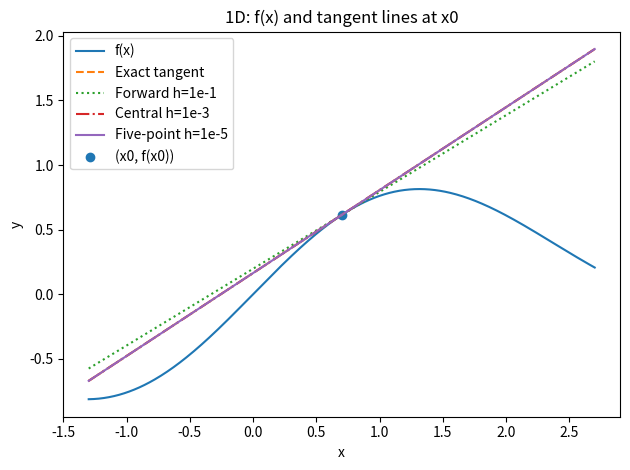
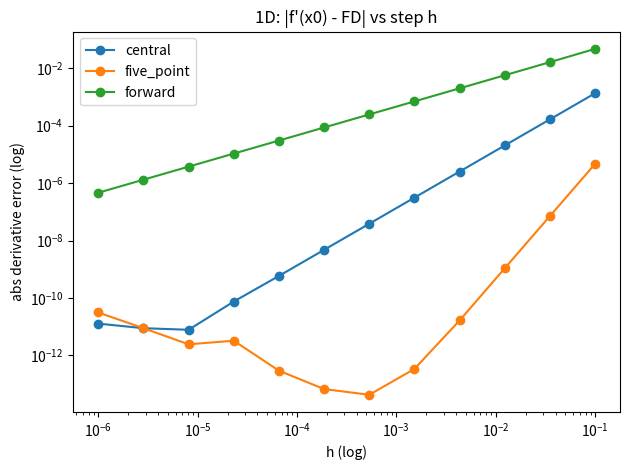
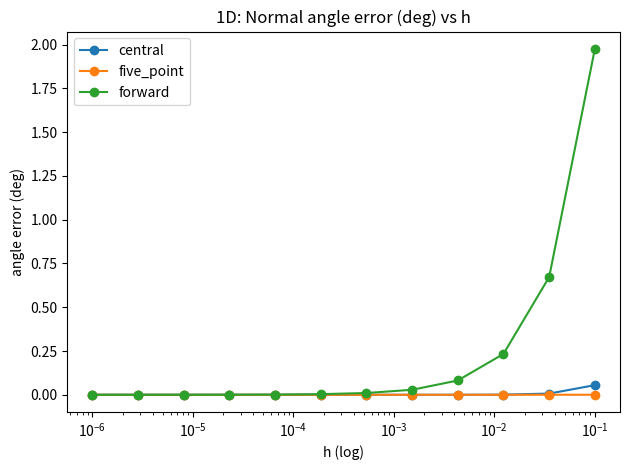
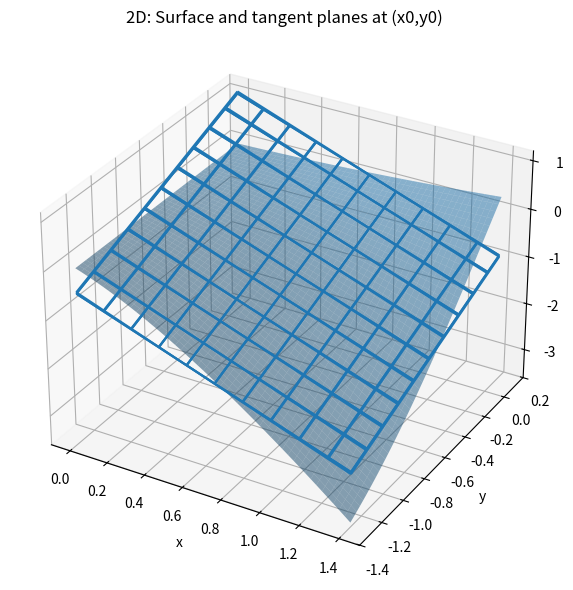
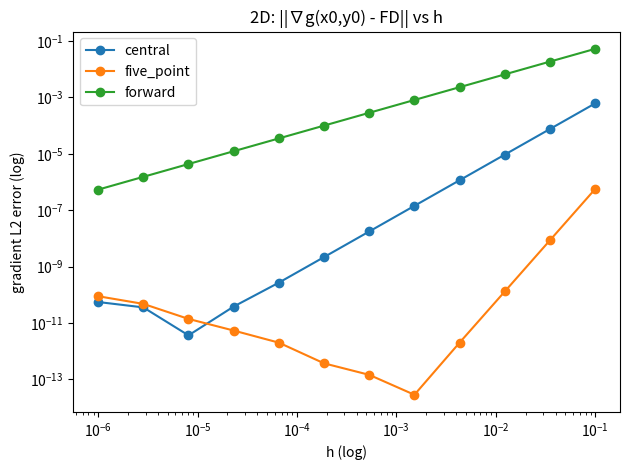
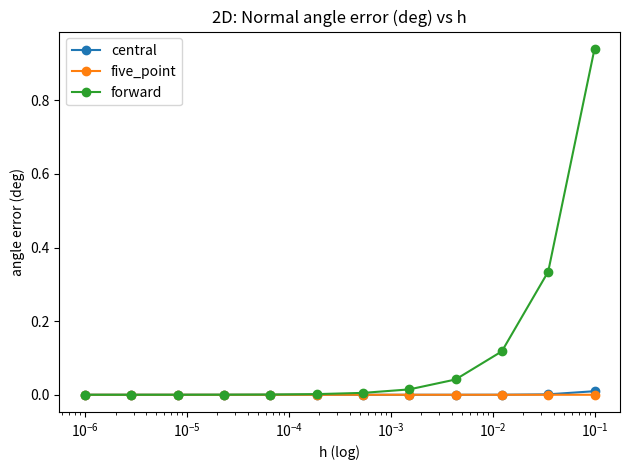

The matplotlib source for these figures, in order:
# Finite Difference vs Exact Derivatives: Tangent line/plane & Normal vectors
# Saves CSVs/PNGs to ./fd_results

import os
import numpy as np
import pandas as pd
import matplotlib.pyplot as plt

# 1) Functions & exact derivatives

# 1D function
def f(x):
    return np.sin(x) * np.exp(-x**2/10.0)

def df_exact(x):
    # f'(x) = e^{-x^2/10} (cos x - (x/5) sin x)
    return np.exp(-x**2/10.0) * (np.cos(x) - (x/5.0)*np.sin(x))

# 2D function
def g(x, y):
    return x**2 * y + np.sin(x*y)

def gx_exact(x, y):
    return 2*x*y + np.cos(x*y)*y

def gy_exact(x, y):
    return x**2 + np.cos(x*y)*x

# 2) Finite-difference operators

# 1D derivatives
def d1_forward(fun, x, h):
    return (fun(x+h) - fun(x))/h

def d1_central(fun, x, h):
    return (fun(x+h) - fun(x-h))/(2*h)

def d1_five_point(fun, x, h):
    return (-fun(x+2*h) + 8*fun(x+h) - 8*fun(x-h) + fun(x-2*h)) / (12*h)

# 2D partials
def d2_partial_x(gfun, x, y, h, scheme="central"):
    if scheme == "forward":
        return (gfun(x+h, y) - gfun(x, y))/h
    elif scheme == "central":
        return (gfun(x+h, y) - gfun(x-h, y))/(2*h)
    elif scheme == "five_point":
        return (-gfun(x+2*h, y) + 8*gfun(x+h, y) - 8*gfun(x-h, y) + gfun(x-2*h, y))/(12*h)
    else:
        raise ValueError("Unknown scheme")

def d2_partial_y(gfun, x, y, h, scheme="central"):
    if scheme == "forward":
        return (gfun(x, y+h) - gfun(x, y))/h
    elif scheme == "central":
        return (gfun(x, y+h) - gfun(x, y-h))/(2*h)
    elif scheme == "five_point":
        return (-gfun(x, y+2*h) + 8*gfun(x, y+h) - 8*gfun(x, y-h) + gfun(x, y-2*h))/(12*h)
    else:
        raise ValueError("Unknown scheme")

# 3) Geometry helpers

def unit(v):
    v = np.asarray(v, dtype=float)
    n = np.linalg.norm(v)
    return v if n == 0 else v/n

def angle_deg(u, v):
    u = np.asarray(u, dtype=float); v = np.asarray(v, dtype=float)
    nu = np.linalg.norm(u); nv = np.linalg.norm(v)
    if nu == 0 or nv == 0: return np.nan
    c = np.dot(u, v) / (nu*nv)
    c = np.clip(c, -1.0, 1.0)
    return float(np.degrees(np.arccos(c)))

def tangent_line_at(x0, y0, slope):
    def line(x): return y0 + slope*(x - x0)
    return line

def tangent_plane_at(x0, y0, z0, gx, gy):
    def plane(x, y): return z0 + gx*(x - x0) + gy*(y - y0)
    return plane

# For surface z = g(x,y), a (non-unit) normal is n = (gx, gy, -1)
def surface_normal(gx, gy):
    return np.array([gx, gy, -1.0], dtype=float)

# For curve y = f(x), a (non-unit) normal in 2D is n = (-f'(x), 1)
def curve_normal_2d(df_val):
    return np.array([-df_val, 1.0], dtype=float)

# 4) Experiment setup & data collection

def run_experiment():
    x0, y0 = 0.7, -0.6

    f0 = f(x0)
    df0 = df_exact(x0)

    z0 = g(x0, y0)
    gx0 = gx_exact(x0, y0)
    gy0 = gy_exact(x0, y0)

    # Exact geometric objects
    line_exact  = tangent_line_at(x0, f0, df0)
    plane_exact = tangent_plane_at(x0, y0, z0, gx0, gy0)
    n_curve_exact = unit(curve_normal_2d(df0))
    n_surf_exact  = unit(surface_normal(gx0, gy0))

    # Step sizes and schemes
    hs = np.logspace(-6, -1, 12)  # 1e-6 ... 1e-1
    schemes_1d = [("forward", d1_forward), ("central", d1_central), ("five_point", d1_five_point)]
    schemes_2d = ["forward", "central", "five_point"]

    records_1d, records_2d = [], []

    # Local neighborhoods to compare tangent line/plane shapes (RMSE)
    xs_local = np.linspace(x0-0.5, x0+0.5, 200)
    X_local, Y_local = np.meshgrid(np.linspace(x0-0.4, x0+0.4, 60),
                                   np.linspace(y0-0.4, y0+0.4, 60))

    for h in hs:
        # 1D
        for name, op in schemes_1d:
            df_hat = op(f, x0, h)
            derr = abs(df_hat - df0)
            n_hat = unit(curve_normal_2d(df_hat))
            ang = angle_deg(n_hat, n_curve_exact)
            line_hat = tangent_line_at(x0, f0, df_hat)
            rmse = float(np.sqrt(np.mean((line_exact(xs_local) - line_hat(xs_local))**2)))
            records_1d.append({"h": h, "scheme": name,
                               "derivative_abs_error": derr,
                               "normal_angle_deg": ang,
                               "tangent_line_RMSE": rmse})

        # 2D
        for scheme in schemes_2d:
            gx_hat = d2_partial_x(g, x0, y0, h, scheme=scheme)
            gy_hat = d2_partial_y(g, x0, y0, h, scheme=scheme)
            grad_err = float(np.sqrt((gx_hat-gx0)**2 + (gy_hat-gy0)**2))
            n_hat = unit(surface_normal(gx_hat, gy_hat))
            ang = angle_deg(n_hat, n_surf_exact)
            plane_hat = tangent_plane_at(x0, y0, z0, gx_hat, gy_hat)
            rmse = float(np.sqrt(np.mean((plane_exact(X_local, Y_local) - plane_hat(X_local, Y_local))**2)))
            records_2d.append({"h": h, "scheme": scheme,
                               "grad_l2_error": grad_err,
                               "normal_angle_deg": ang,
                               "plane_RMSE": rmse})

    df1 = pd.DataFrame(records_1d).sort_values(["scheme", "h"])
    df2 = pd.DataFrame(records_2d).sort_values(["scheme", "h"])
    return (x0, y0, f0, z0, df1, df2, line_exact, plane_exact)

# 5) Utility: estimate observed order (slope on log-log)
def estimate_orders(df, err_col, group_col="scheme", h_col="h",
                    h_lo=1e-5, h_hi=1e-2):
    orders = {}
    for key, sub in df.groupby(group_col):
        sub = sub[(sub[h_col] >= h_lo) & (sub[h_col] <= h_hi)]
        if len(sub) >= 2 and np.all(sub[err_col] > 0):
            x = np.log(sub[h_col].values)
            y = np.log(sub[err_col].values)
            p = np.polyfit(x, y, deg=1)  # y ~ p[0]*x + p[1]
            orders[key] = p[0]  # slope ~ order
    return orders

# 6) Plotting & saving
def make_and_save_plots(out_dir, x0, y0, f0, z0, df1, df2, line_exact, plane_exact):
    os.makedirs(out_dir, exist_ok=True)

    # 1D: function & tangents
    x_plot = np.linspace(x0-2, x0+2, 400)
    y_plot = f(x_plot)
    plt.figure()
    plt.plot(x_plot, y_plot, label="f(x)")
    plt.plot(x_plot, line_exact(x_plot), linestyle="--", label="Exact tangent")

    hs_show = [1e-1, 1e-3, 1e-5]
    df_forward_h1 = d1_forward(f, x0, hs_show[0])
    plt.plot(x_plot, tangent_line_at(x0, f0, df_forward_h1)(x_plot), linestyle=":", label="Forward h=1e-1")
    df_central_h2 = d1_central(f, x0, hs_show[1])
    plt.plot(x_plot, tangent_line_at(x0, f0, df_central_h2)(x_plot), linestyle="-.", label="Central h=1e-3")
    df_five_h3 = d1_five_point(f, x0, hs_show[2])
    plt.plot(x_plot, tangent_line_at(x0, f0, df_five_h3)(x_plot), linestyle="-", label="Five-point h=1e-5")
    plt.scatter([x0], [f0], marker="o", label="(x0, f(x0))")
    plt.title("1D: f(x) and tangent lines at x0")
    plt.xlabel("x"); plt.ylabel("y"); plt.legend(); plt.tight_layout()
    plt.savefig(os.path.join(out_dir, "fig_1d_tangents.png"), dpi=180)
    plt.close()

    # 1D: derivative error vs h
    plt.figure()
    for name, sub in df1.groupby("scheme"):
        plt.loglog(sub["h"], sub["derivative_abs_error"], marker="o", label=name)
    plt.title("1D: |f'(x0) - FD| vs step h")
    plt.xlabel("h (log)"); plt.ylabel("abs derivative error (log)")
    plt.legend(); plt.tight_layout()
    plt.savefig(os.path.join(out_dir, "fig_1d_derivative_error.png"), dpi=180)
    plt.close()

    # 1D: normal angle vs h
    plt.figure()
    for name, sub in df1.groupby("scheme"):
        plt.semilogx(sub["h"], sub["normal_angle_deg"], marker="o", label=name)
    plt.title("1D: Normal angle error (deg) vs h")
    plt.xlabel("h (log)"); plt.ylabel("angle error (deg)")
    plt.legend(); plt.tight_layout()
    plt.savefig(os.path.join(out_dir, "fig_1d_normal_angle.png"), dpi=180)
    plt.close()

    # 2D: surface & planes
    from mpl_toolkits.mplot3d import Axes3D  # noqa: F401
    fig = plt.figure(figsize=(6,6))
    ax = fig.add_subplot(111, projection='3d')
    X = np.linspace(x0-0.7, x0+0.7, 50)
    Y = np.linspace(y0-0.7, y0+0.7, 50)
    XX, YY = np.meshgrid(X, Y)
    ZZ = g(XX, YY)
    ax.plot_surface(XX, YY, ZZ, alpha=0.5)

    ZZ_plane_exact = plane_exact(XX, YY)
    ax.plot_wireframe(XX, YY, ZZ_plane_exact, rstride=5, cstride=5)

    gx_f = d2_partial_x(g, x0, y0, 1e-1, scheme="forward")
    gy_f = d2_partial_y(g, x0, y0, 1e-1, scheme="forward")
    plane_f = tangent_plane_at(x0, y0, z0, gx_f, gy_f)
    ax.plot_wireframe(XX, YY, plane_f(XX, YY), rstride=5, cstride=5)

    gx_5 = d2_partial_x(g, x0, y0, 1e-4, scheme="five_point")
    gy_5 = d2_partial_y(g, x0, y0, 1e-4, scheme="five_point")
    plane_5 = tangent_plane_at(x0, y0, z0, gx_5, gy_5)
    ax.plot_wireframe(XX, YY, plane_5(XX, YY), rstride=5, cstride=5)

    ax.set_title("2D: Surface and tangent planes at (x0,y0)")
    ax.set_xlabel("x"); ax.set_ylabel("y"); ax.set_zlabel("z")
    plt.tight_layout()
    plt.savefig(os.path.join(out_dir, "fig_2d_surface_planes.png"), dpi=180)
    plt.close()

    # 2D: gradient error vs h
    plt.figure()
    for name, sub in df2.groupby("scheme"):
        plt.loglog(sub["h"], sub["grad_l2_error"], marker="o", label=name)
    plt.title("2D: ||∇g(x0,y0) - FD|| vs h")
    plt.xlabel("h (log)"); plt.ylabel("gradient L2 error (log)")
    plt.legend(); plt.tight_layout()
    plt.savefig(os.path.join(out_dir, "fig_2d_gradient_error.png"), dpi=180)
    plt.close()

    # 2D: normal angle vs h
    plt.figure()
    for name, sub in df2.groupby("scheme"):
        plt.semilogx(sub["h"], sub["normal_angle_deg"], marker="o", label=name)
    plt.title("2D: Normal angle error (deg) vs h")
    plt.xlabel("h (log)"); plt.ylabel("angle error (deg)")
    plt.legend(); plt.tight_layout()
    plt.savefig(os.path.join(out_dir, "fig_2d_normal_angle.png"), dpi=180)
    plt.close()

# 7) Main
def main():
    out_dir = "fd_results"
    x0, y0, f0, z0, df1, df2, line_exact, plane_exact = run_experiment()

    # Print and save tables
    print("\n== 1D Finite Difference Errors ==")
    print(df1.to_string(index=False))
    print("\n== 2D Finite Difference Errors ==")
    print(df2.to_string(index=False))

    os.makedirs(out_dir, exist_ok=True)
    df1.to_csv(os.path.join(out_dir, "table_1d_errors.csv"), index=False)
    df2.to_csv(os.path.join(out_dir, "table_2d_errors.csv"), index=False)

    # Estimate observed orders (slopes on log-log in a mid-range to avoid round-off)
    orders_1d = estimate_orders(df1, err_col="derivative_abs_error")
    orders_2d = estimate_orders(df2, err_col="grad_l2_error")

    print("\nObserved order (1D derivative abs error ~ h^p) in mid-range:")
    for k, v in orders_1d.items():
        print(f"  {k:10s}: p ~ {v:.2f}")
    print("\nObserved order (2D gradient L2 error ~ h^p) in mid-range:")
    for k, v in orders_2d.items():
        print(f"  {k:10s}: p ~ {v:.2f}")

    # Plots
    make_and_save_plots(out_dir, x0, y0, f0, z0, df1, df2, line_exact, plane_exact)
    print(f"\nSaved tables and figures in: ./{out_dir}/")

if __name__ == "__main__":
    main()
